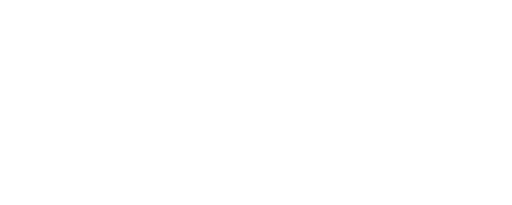
t = 0.00 s
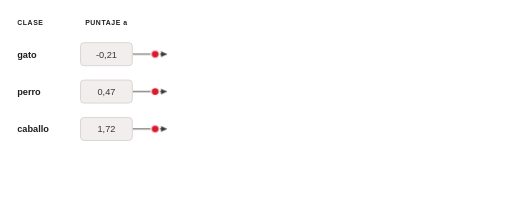
t = 2.00 s
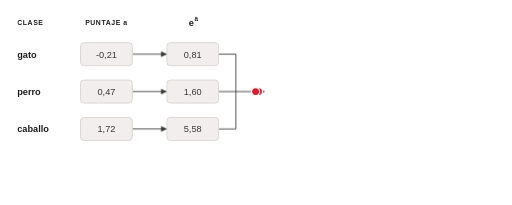
t = 4.00 s
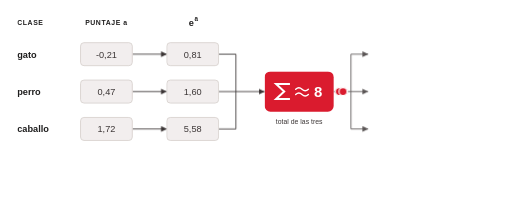
t = 6.00 s
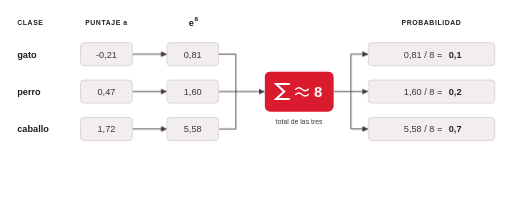
t = 8.00 s
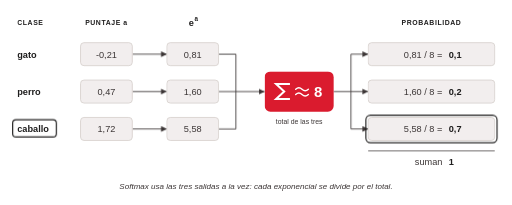
t = 10.00 s

The animated SVG that drew these frames (rendered in a browser with its animation timeline set to each time). Animation: 13 CSS @keyframes rules; frames cover the first 10.00 s.

<svg class="ts-anim-s5-5-1-softmax-ejemplo" xmlns="http://www.w3.org/2000/svg" viewBox="10 26 890 356" font-family="Helvetica, Arial, sans-serif" fill="#3B3535">
<title>Softmax: de puntajes a probabilidades</title>
<desc>Softmax convierte los puntajes de gato, perro y caballo en probabilidades: cada exponencial se divide por el total de las tres, aproximadamente 8, y el resultado suma 1.</desc>
<style>/* talksmith-animation */
.ts-anim-s5-5-1-softmax-ejemplo [data-beat]{animation:ts-anim-s5-5-1-softmax-ejemplo-in .6s ease-out both}
.ts-anim-s5-5-1-softmax-ejemplo [data-beat="1"]{animation-delay:.3s}
.ts-anim-s5-5-1-softmax-ejemplo [data-beat="2a"]{animation-delay:1.3s}
.ts-anim-s5-5-1-softmax-ejemplo [data-beat="2b"]{animation-delay:2.2s}
.ts-anim-s5-5-1-softmax-ejemplo [data-beat="3a"]{animation-delay:3.0s}
.ts-anim-s5-5-1-softmax-ejemplo [data-beat="3b"]{animation-delay:4.1s}
.ts-anim-s5-5-1-softmax-ejemplo [data-beat="4a"]{animation-delay:5.6s}
.ts-anim-s5-5-1-softmax-ejemplo [data-beat="4b"]{animation-delay:6.6s}
.ts-anim-s5-5-1-softmax-ejemplo [data-beat="5a"]{animation-delay:7.5s}
.ts-anim-s5-5-1-softmax-ejemplo [data-beat="5b"]{animation-delay:8.3s}
.ts-anim-s5-5-1-softmax-ejemplo .tok-exp{animation:ts-anim-s5-5-1-softmax-ejemplo-show .8s linear 1.5s both}
.ts-anim-s5-5-1-softmax-ejemplo .tok-sum{animation:ts-anim-s5-5-1-softmax-ejemplo-show 1s linear 3.2s both}
.ts-anim-s5-5-1-softmax-ejemplo .tok-div{animation:ts-anim-s5-5-1-softmax-ejemplo-show .9s linear 5.8s both}
.ts-anim-s5-5-1-softmax-ejemplo .tok-exp .ball{animation:ts-anim-s5-5-1-softmax-ejemplo-move .8s ease-in-out 1.5s both}
.ts-anim-s5-5-1-softmax-ejemplo .tok-sum .ball{animation:ts-anim-s5-5-1-softmax-ejemplo-move 1s ease-in-out 3.2s both}
.ts-anim-s5-5-1-softmax-ejemplo .tok-div .ball{animation:ts-anim-s5-5-1-softmax-ejemplo-move .9s ease-in-out 5.8s both}
.ts-anim-s5-5-1-softmax-ejemplo .e1 .ball{}
.ts-anim-s5-5-1-softmax-ejemplo .e2 .ball{}
.ts-anim-s5-5-1-softmax-ejemplo .e3 .ball{}
.ts-anim-s5-5-1-softmax-ejemplo .s1 .ball{}
.ts-anim-s5-5-1-softmax-ejemplo .s2 .ball{}
.ts-anim-s5-5-1-softmax-ejemplo .s3 .ball{}
.ts-anim-s5-5-1-softmax-ejemplo .d1 .ball{}
.ts-anim-s5-5-1-softmax-ejemplo .d2 .ball{}
.ts-anim-s5-5-1-softmax-ejemplo .d3 .ball{}
.ts-anim-s5-5-1-softmax-ejemplo .ring{animation:ts-anim-s5-5-1-softmax-ejemplo-pulse 1s ease-in-out 4.6s both}
.ts-anim-s5-5-1-softmax-ejemplo .best{animation:ts-anim-s5-5-1-softmax-ejemplo-pulse 2.4s ease-in-out 8.9s both}
@keyframes ts-anim-s5-5-1-softmax-ejemplo-in{from{opacity:0}}
@keyframes ts-anim-s5-5-1-softmax-ejemplo-show{0%{opacity:0}12%,85%{opacity:1}100%{opacity:0}}
@keyframes ts-anim-s5-5-1-softmax-ejemplo-move{from{}to{}}
@keyframes ts-anim-s5-5-1-softmax-ejemplo-pulse{0%{opacity:0}35%,65%{opacity:1}100%{opacity:0}}
@media (prefers-reduced-motion:reduce){.ts-anim-s5-5-1-softmax-ejemplo *{animation:none}}

.ts-anim-s5-5-1-softmax-ejemplo .ts-anim-s5-5-1-softmax-ejemplo-w1{animation:ts-anim-s5-5-1-softmax-ejemplo-w1 0.8s linear 1.5s 1 normal both}
@keyframes ts-anim-s5-5-1-softmax-ejemplo-w1{0.00%{transform:translate(244.0px,120.0px)}20.00%{transform:translate(248.2px,120.0px)}76.67%{transform:translate(290.2px,120.0px)}96.67%{transform:translate(295.9px,120.0px)}100.00%{transform:translate(296.0px,120.0px)}}
.ts-anim-s5-5-1-softmax-ejemplo .ts-anim-s5-5-1-softmax-ejemplo-w2{animation:ts-anim-s5-5-1-softmax-ejemplo-w2 0.8s linear 1.5s 1 normal both}
@keyframes ts-anim-s5-5-1-softmax-ejemplo-w2{0.00%{transform:translate(244.0px,185.0px)}20.00%{transform:translate(248.2px,185.0px)}76.67%{transform:translate(290.2px,185.0px)}96.67%{transform:translate(295.9px,185.0px)}100.00%{transform:translate(296.0px,185.0px)}}
.ts-anim-s5-5-1-softmax-ejemplo .ts-anim-s5-5-1-softmax-ejemplo-w3{animation:ts-anim-s5-5-1-softmax-ejemplo-w3 0.8s linear 1.5s 1 normal both}
@keyframes ts-anim-s5-5-1-softmax-ejemplo-w3{0.00%{transform:translate(244.0px,250.0px)}20.00%{transform:translate(248.2px,250.0px)}76.67%{transform:translate(290.2px,250.0px)}96.67%{transform:translate(295.9px,250.0px)}100.00%{transform:translate(296.0px,250.0px)}}
.ts-anim-s5-5-1-softmax-ejemplo .ts-anim-s5-5-1-softmax-ejemplo-w4{animation:ts-anim-s5-5-1-softmax-ejemplo-w4 1s linear 3.2s 1 normal both}
@keyframes ts-anim-s5-5-1-softmax-ejemplo-w4{0.00%{transform:translate(392.0px,120.0px)}8.33%{transform:translate(393.9px,120.0px)}16.67%{transform:translate(399.8px,120.0px)}25.00%{transform:translate(410.0px,120.0px)}30.00%{transform:translate(418.0px,120.0px)}31.67%{transform:translate(420.0px,121.1px)}60.00%{transform:translate(420.0px,184.9px)}70.00%{transform:translate(440.0px,185.0px)}78.33%{transform:translate(452.6px,185.0px)}86.67%{transform:translate(461.1px,185.0px)}95.00%{transform:translate(465.3px,185.0px)}100.00%{transform:translate(466.0px,185.0px)}}
.ts-anim-s5-5-1-softmax-ejemplo .ts-anim-s5-5-1-softmax-ejemplo-w5{animation:ts-anim-s5-5-1-softmax-ejemplo-w5 1s linear 3.2s 1 normal both}
@keyframes ts-anim-s5-5-1-softmax-ejemplo-w5{0.00%{transform:translate(392.0px,185.0px)}15.00%{transform:translate(395.3px,185.0px)}28.33%{transform:translate(404.3px,185.0px)}70.00%{transform:translate(452.1px,185.0px)}83.33%{transform:translate(461.8px,185.0px)}98.33%{transform:translate(466.0px,185.0px)}100.00%{transform:translate(466.0px,185.0px)}}
.ts-anim-s5-5-1-softmax-ejemplo .ts-anim-s5-5-1-softmax-ejemplo-w6{animation:ts-anim-s5-5-1-softmax-ejemplo-w6 1s linear 3.2s 1 normal both}
@keyframes ts-anim-s5-5-1-softmax-ejemplo-w6{0.00%{transform:translate(392.0px,250.0px)}8.33%{transform:translate(393.9px,250.0px)}16.67%{transform:translate(399.8px,250.0px)}25.00%{transform:translate(410.0px,250.0px)}30.00%{transform:translate(418.0px,250.0px)}31.67%{transform:translate(420.0px,248.9px)}60.00%{transform:translate(420.0px,185.1px)}70.00%{transform:translate(440.0px,185.0px)}78.33%{transform:translate(452.6px,185.0px)}86.67%{transform:translate(461.1px,185.0px)}95.00%{transform:translate(465.3px,185.0px)}100.00%{transform:translate(466.0px,185.0px)}}
.ts-anim-s5-5-1-softmax-ejemplo .ts-anim-s5-5-1-softmax-ejemplo-w7{animation:ts-anim-s5-5-1-softmax-ejemplo-w7 0.9s linear 5.8s 1 normal both}
@keyframes ts-anim-s5-5-1-softmax-ejemplo-w7{0.00%{transform:translate(594.0px,185.0px)}10.00%{transform:translate(596.3px,185.0px)}18.33%{transform:translate(602.0px,185.0px)}26.67%{transform:translate(611.2px,185.0px)}31.67%{transform:translate(618.5px,185.0px)}33.33%{transform:translate(620.0px,183.9px)}65.00%{transform:translate(620.0px,123.9px)}66.67%{transform:translate(620.0px,121.1px)}68.33%{transform:translate(621.5px,120.0px)}78.33%{transform:translate(634.7px,120.0px)}86.67%{transform:translate(641.8px,120.0px)}96.67%{transform:translate(645.8px,120.0px)}100.00%{transform:translate(646.0px,120.0px)}}
.ts-anim-s5-5-1-softmax-ejemplo .ts-anim-s5-5-1-softmax-ejemplo-w8{animation:ts-anim-s5-5-1-softmax-ejemplo-w8 0.9s linear 5.8s 1 normal both}
@keyframes ts-anim-s5-5-1-softmax-ejemplo-w8{0.00%{transform:translate(594.0px,185.0px)}20.00%{transform:translate(598.2px,185.0px)}76.67%{transform:translate(640.2px,185.0px)}96.67%{transform:translate(645.9px,185.0px)}100.00%{transform:translate(646.0px,185.0px)}}
.ts-anim-s5-5-1-softmax-ejemplo .ts-anim-s5-5-1-softmax-ejemplo-w9{animation:ts-anim-s5-5-1-softmax-ejemplo-w9 0.9s linear 5.8s 1 normal both}
@keyframes ts-anim-s5-5-1-softmax-ejemplo-w9{0.00%{transform:translate(594.0px,185.0px)}10.00%{transform:translate(596.3px,185.0px)}18.33%{transform:translate(602.0px,185.0px)}26.67%{transform:translate(611.2px,185.0px)}31.67%{transform:translate(618.5px,185.0px)}33.33%{transform:translate(620.0px,186.1px)}65.00%{transform:translate(620.0px,246.1px)}66.67%{transform:translate(620.0px,248.9px)}68.33%{transform:translate(621.5px,250.0px)}78.33%{transform:translate(634.7px,250.0px)}86.67%{transform:translate(641.8px,250.0px)}96.67%{transform:translate(645.8px,250.0px)}100.00%{transform:translate(646.0px,250.0px)}}
</style>
<defs>
<marker id="ah" viewBox="0 0 10 10" refX="10" refY="5" markerWidth="10" markerHeight="10" markerUnits="userSpaceOnUse" orient="auto">
<path d="M0,0 L10,5 L0,10 z" fill="#3B3535"/>
</marker>
<marker id="ahr" viewBox="0 0 10 10" refX="10" refY="5" markerWidth="11" markerHeight="11" markerUnits="userSpaceOnUse" orient="auto">
<path d="M0,0 L10,5 L0,10 z" fill="#DA1B2E"/>
</marker>
</defs>
<rect x="10" y="26" width="890" height="356" fill="#ffffff"/>

<!-- connectors first: the tokens ride above them and under the boxes, so a box swallows a token on arrival -->
<g data-beat="2a" stroke="#3B3535" stroke-width="1.5" fill="none" marker-end="url(#ah)">
<line x1="240" y1="120" x2="300" y2="120"/>
<line x1="240" y1="185" x2="300" y2="185"/>
<line x1="240" y1="250" x2="300" y2="250"/>
</g>

<g data-beat="3a" stroke="#3B3535" stroke-width="1.5" fill="none">
<line x1="390" y1="120" x2="420" y2="120"/>
<line x1="390" y1="185" x2="420" y2="185"/>
<line x1="390" y1="250" x2="420" y2="250"/>
<line x1="420" y1="120" x2="420" y2="250"/>
<line x1="420" y1="185" x2="470" y2="185" marker-end="url(#ah)"/>
</g>

<g data-beat="4a" stroke="#3B3535" stroke-width="1.5" fill="none">
<line x1="590" y1="185" x2="620" y2="185"/>
<line x1="620" y1="120" x2="620" y2="250"/>
<line x1="620" y1="120" x2="650" y2="120" marker-end="url(#ah)"/>
<line x1="620" y1="185" x2="650" y2="185" marker-end="url(#ah)"/>
<line x1="620" y1="250" x2="650" y2="250" marker-end="url(#ah)"/>
</g>

<!-- narration tokens: one per class, hidden at rest -->
<g class="tok-exp e1" opacity="0"><g class="ts-anim-s5-5-1-softmax-ejemplo-w1"><g class="ball"><circle r="7" fill="#DA1B2E" stroke="#ffffff" stroke-width="2"/></g></g></g>
<g class="tok-exp e2" opacity="0"><g class="ts-anim-s5-5-1-softmax-ejemplo-w2"><g class="ball"><circle r="7" fill="#DA1B2E" stroke="#ffffff" stroke-width="2"/></g></g></g>
<g class="tok-exp e3" opacity="0"><g class="ts-anim-s5-5-1-softmax-ejemplo-w3"><g class="ball"><circle r="7" fill="#DA1B2E" stroke="#ffffff" stroke-width="2"/></g></g></g>
<g class="tok-sum s1" opacity="0"><g class="ts-anim-s5-5-1-softmax-ejemplo-w4"><g class="ball"><circle r="7" fill="#DA1B2E" stroke="#ffffff" stroke-width="2"/></g></g></g>
<g class="tok-sum s2" opacity="0"><g class="ts-anim-s5-5-1-softmax-ejemplo-w5"><g class="ball"><circle r="7" fill="#DA1B2E" stroke="#ffffff" stroke-width="2"/></g></g></g>
<g class="tok-sum s3" opacity="0"><g class="ts-anim-s5-5-1-softmax-ejemplo-w6"><g class="ball"><circle r="7" fill="#DA1B2E" stroke="#ffffff" stroke-width="2"/></g></g></g>
<g class="tok-div d1" opacity="0"><g class="ts-anim-s5-5-1-softmax-ejemplo-w7"><g class="ball"><circle r="7" fill="#DA1B2E" stroke="#ffffff" stroke-width="2"/></g></g></g>
<g class="tok-div d2" opacity="0"><g class="ts-anim-s5-5-1-softmax-ejemplo-w8"><g class="ball"><circle r="7" fill="#DA1B2E" stroke="#ffffff" stroke-width="2"/></g></g></g>
<g class="tok-div d3" opacity="0"><g class="ts-anim-s5-5-1-softmax-ejemplo-w9"><g class="ball"><circle r="7" fill="#DA1B2E" stroke="#ffffff" stroke-width="2"/></g></g></g>

<!-- beat 1: the output layer's scores, one per class -->
<g data-beat="1">
<g font-size="12" font-weight="bold" fill="#1F1E1E" letter-spacing="1">
<text x="40" y="70">CLASE</text>
<text x="195" y="70" text-anchor="middle">PUNTAJE  a</text>
</g>
<g font-size="16" font-weight="bold" fill="#1F1E1E">
<text x="40" y="126">gato</text>
<text x="40" y="191">perro</text>
<text x="40" y="256">caballo</text>
</g>
<g fill="#F2EEEE" stroke="#D8D2CE" stroke-width="1.5">
<rect x="150" y="100" width="90" height="40" rx="6"/>
<rect x="150" y="165" width="90" height="40" rx="6"/>
<rect x="150" y="230" width="90" height="40" rx="6"/>
</g>
<g font-size="16" text-anchor="middle">
<text x="195" y="126">-0,21</text>
<text x="195" y="191">0,47</text>
<text x="195" y="256">1,72</text>
</g>
</g>

<!-- beat 2: each score through e^a, now positive -->
<g data-beat="2b">
<text x="338" y="71" font-size="16" font-weight="bold" fill="#1F1E1E">e</text>
<text x="348" y="63" font-size="11" font-weight="bold" fill="#1F1E1E">a</text>
<g fill="#F2EEEE" stroke="#D8D2CE" stroke-width="1.5">
<rect x="300" y="100" width="90" height="40" rx="6"/>
<rect x="300" y="165" width="90" height="40" rx="6"/>
<rect x="300" y="230" width="90" height="40" rx="6"/>
</g>
<g font-size="16" text-anchor="middle">
<text x="345" y="126">0,81</text>
<text x="345" y="191">1,60</text>
<text x="345" y="256">5,58</text>
</g>
</g>

<!-- beat 3: the three together into the total -->
<g data-beat="3b">
<rect x="470" y="150" width="120" height="70" rx="10" fill="#DA1B2E"/>
<path d="M514,172 L490,172 L504,185 L490,198 L514,198" stroke="#ffffff" stroke-width="3.5" fill="none" stroke-linejoin="miter"/>
<path d="M524,181 q5.5,-5 11,0 t11,0 M524,190 q5.5,-5 11,0 t11,0" stroke="#ffffff" stroke-width="2.5" fill="none" stroke-linecap="round"/>
<text x="556" y="195" font-size="26" font-weight="bold" fill="#ffffff">8</text>
<text x="530" y="242" font-size="12" text-anchor="middle">total de las tres</text>
</g>
<rect class="ring" opacity="0" x="461" y="141" width="138" height="88" rx="15" fill="none" stroke="#DA1B2E" stroke-width="3"/>

<!-- beat 4: each one divided by that total -->
<g data-beat="4b">
<text x="760" y="70" font-size="12" font-weight="bold" fill="#1F1E1E" letter-spacing="1" text-anchor="middle">PROBABILIDAD</text>
<g fill="#F2EEEE" stroke="#D8D2CE" stroke-width="1.5">
<rect x="650" y="100" width="220" height="40" rx="6"/>
<rect x="650" y="165" width="220" height="40" rx="6"/>
<rect x="650" y="230" width="220" height="40" rx="6"/>
</g>
<g font-size="16" text-anchor="end">
<text x="779" y="126">0,81 / 8  =</text>
<text x="779" y="191">1,60 / 8  =</text>
<text x="779" y="256">5,58 / 8  =</text>
</g>
</g>

<!-- beat 5: the probabilities, which add up to 1 -->
<g data-beat="5a" font-size="16" font-weight="bold" fill="#1F1E1E">
<text x="790" y="126">0,1</text>
<text x="790" y="191">0,2</text>
<text x="790" y="256">0,7</text>
</g>
<g data-beat="5b">
<line x1="650" y1="288" x2="870" y2="288" stroke="#3B3535" stroke-width="1.5"/>
<text x="779" y="312" font-size="16" text-anchor="end">suman</text>
<text x="790" y="312" font-size="16" font-weight="bold" fill="#1F1E1E">1</text>
<text x="455" y="354" font-size="14" font-style="italic" text-anchor="middle">Softmax usa las tres salidas a la vez: cada exponencial se divide por el total.</text>
</g>

<!-- narration: caballo, the most probable class: a dark-ink outline that comes and goes, so the end frame is the approved still with its single red accent -->
<g class="best" opacity="0" fill="none" stroke="#1F1E1E" stroke-width="2">
<rect x="646" y="226" width="228" height="48" rx="8"/>
<rect x="32" y="234" width="76" height="30" rx="6"/>
</g>
</svg>
